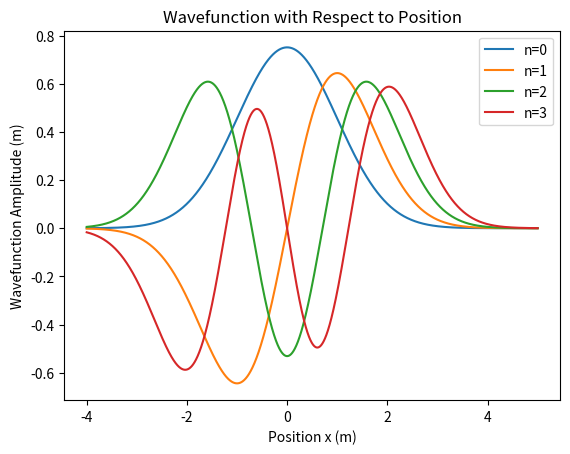

Here is the Python script that generated this plot: (Note: this script raises an exception after producing the figure.)
import numpy as np
import math
import matplotlib.pyplot as plt
import warnings
import scipy

#Suppress RuntimeWarnings
warnings.filterwarnings("ignore", category=RuntimeWarning)

#defining function to calculate hermite polynomial
def hermite_polynomial(n,x):
    if n==0:
        return 1
    elif n==1:
        return 2*x
    else:
        return 2*x*hermite_polynomial(n-1,x)-2 *(n-1)*hermite_polynomial(n-2,x)
    
#defining function for psi
def psi(n,x):
    prefactor = 1/np.sqrt(2**n*math.factorial(n)*np.sqrt(np.pi))
    return prefactor*np.exp(-x**2/2)*hermite_polynomial(n,x)

#defining arrays for calculating with
n_values = [0, 1, 2, 3]
x_values = np.arange(-4, 5, .001)

#calculate psi values
psi_values = np.array([psi(n, x_values) for n in n_values])

#plot statements
for i, n in enumerate(n_values):
    plt.plot(x_values, psi_values[i], label=f'n={n}')
plt.legend()
plt.xlabel('Position x (m)')
plt.ylabel('Wavefunction Amplitude (m)')
plt.title("Wavefunction with Respect to Position")
plt.show()

#second part w n larger and larger x range
#defining arrays for calculating with
n_values = np.arange(31)
x_values = np.arange(-10, 11,.1)

#calculate psi values
psi_values = np.array([psi(n, x_values) for n in n_values])

#plot statements
for i in range(0,31):
    plt.plot(x_values, psi(i,x_values),label=f"N = {i}")
plt.legend(fontsize=5, markerscale=5)
plt.xlabel('Position x (m)')
plt.ylabel('Wavefunction Amplitude (m)')
plt.title("Psi at Different Positions")
plt.show()


#importing guassian quadrature again from Newman's method
def gaussxw(N):

    #initial approximation to roots of the Legendre polynomial
    a = np.linspace(3,4*N-1,N)/(4*N+2)
    x = np.cos(np.pi*a+1/(8*N*N*np.tan(a)))

    #find roots using Newton's method
    epsilon = 1e-15
    delta = 1.0
    while delta>epsilon:
        p0 = np.ones(N,float)
        p1 = np.copy(x)
        for k in range(1,N):
            p0,p1 = p1,((2*k+1)*x*p1-k*p0)/(k+1)
        dp = (N+1)*(p0-x*p1)/(1-x*x)
        dx = p1/dp
        x -= dx
        delta = max(abs(dx))

    # Calculate the weights
    w = 2*(N+1)*(N+1)/(N*N*(1-x*x)*dp*dp)

    return x,w

def gaussxwab(N,a,b):
    x,w = gaussxw(N)
    return 0.5*(b-a)*x+0.5*(b+a),0.5*(b-a)*w

def gquad(function, b):
    xp, wp = gaussxwab(N,a,b)

    s = 0.0

    for k in range(N):
        s += wp[k]*function(xp[k])

    return s

#part c
#defining variables
N = 100
n = 5
a = -1

#defining function to calculate <x^2>
def uncertainty(x):
    coeff = ((x/(1-x**2))**2)*(1+x**2)/((1-x**2)**2)
    wavefunction = psi(n,(x/(1-x**2)))
    return coeff*abs(wavefunction)**2

value = gquad(uncertainty,1)
rms = value**(1/2)
print(rms)

#Gauss Hermite Quad section
N = 500
sample_points, weights = scipy.special.roots_hermite(N, mu=False)

#calculating whole integral sum
def Hermite(function):
    total = 0.0
    for k in range(N):
        total += weights[k]*function(sample_points[k])
    return total

#rms print statement
print(np.sqrt(Hermite(uncertainty)))
